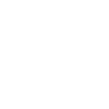
t = 0.00 s
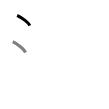
t = 1.50 s
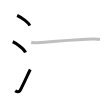
t = 3.25 s
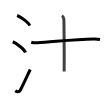
t = 4.75 s
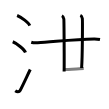
t = 6.50 s
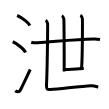
t = 8.00 s

The animated SVG that drew these frames (rendered in a browser with its animation timeline set to each time). Animation: 8 SMIL elements (animate=8); one cycle of 8.00 s.

<svg width="109px" height="109px" viewBox="0 0 px 109px" xmlns="http://www.w3.org/2000/svg" xmlns:xlink="http://www.w3.org/1999/xlink" xml:space="preserve" version="1.1"  baseProfile="full">
<path d="M17.13,15.5c4.45,1.78,11.5,7.32,12.62,10.09" style="fill:none;stroke:black;stroke-width:3;opacity:0">
  <animate attributeType="CSS" attributeName="opacity" from="0" to="1" begin="0s" dur="1s" repeatCount="0" fill="freeze" />
</path>
<path d="M12.75,41.75c4.5,1.9,11.62,7.8,12.75,10.75" style="fill:none;stroke:black;stroke-width:3;opacity:0">
  <animate attributeType="CSS" attributeName="opacity" from="0" to="1" begin="1s" dur="1s" repeatCount="0" fill="freeze" />
</path>
<path d="M15.25,90.73c1.71,1.27,3.97,1.44,4.86-0.25C23.5,84,27.39,75.33,30.25,69.5" style="fill:none;stroke:black;stroke-width:3;opacity:0">
  <animate attributeType="CSS" attributeName="opacity" from="0" to="1" begin="2s" dur="1s" repeatCount="0" fill="freeze" />
</path>
<path d="M31.25,42.2c1.68,0.54,4.75,0.61,6.43,0.54c12.9-0.49,35.26-3.49,56.45-3.73c2.79-0.03,4.19,0.2,5.87,0.53" style="fill:none;stroke:black;stroke-width:3;opacity:0">
  <animate attributeType="CSS" attributeName="opacity" from="0" to="1" begin="3s" dur="1s" repeatCount="0" fill="freeze" />
</path>
<path d="M61.87,15.75c1.09,0.5,1.74,2.25,1.96,3.25c0.22,1,0.5,46.25,0.28,52.5" style="fill:none;stroke:black;stroke-width:3;opacity:0">
  <animate attributeType="CSS" attributeName="opacity" from="0" to="1" begin="4s" dur="1s" repeatCount="0" fill="freeze" />
</path>
<path d="M80.37,15.25c1.09,0.5,1.74,2.25,1.96,3.25c0.22,1,0.17,37.5-0.72,49.5" style="fill:none;stroke:black;stroke-width:3;opacity:0">
  <animate attributeType="CSS" attributeName="opacity" from="0" to="1" begin="5s" dur="1s" repeatCount="0" fill="freeze" />
</path>
<path d="M64.25,69.5c4,0,17.25-1,19.5-1" style="fill:none;stroke:black;stroke-width:3;opacity:0">
  <animate attributeType="CSS" attributeName="opacity" from="0" to="1" begin="6s" dur="1s" repeatCount="0" fill="freeze" />
</path>
<path d="M45.62,20.25c1.09,0.5,1.74,2.25,1.96,3.25c0.22,1-0.33,47.25-1.08,61.75c-0.23,4.36,1.07,4.43,3.75,4.25c11-0.75,30.25-3.25,40.75-3.75c3.26-0.16,6,1,7.25,1.25" style="fill:none;stroke:black;stroke-width:3;opacity:0">
  <animate attributeType="CSS" attributeName="opacity" from="0" to="1" begin="7s" dur="1s" repeatCount="0" fill="freeze" />
</path>
</svg>
